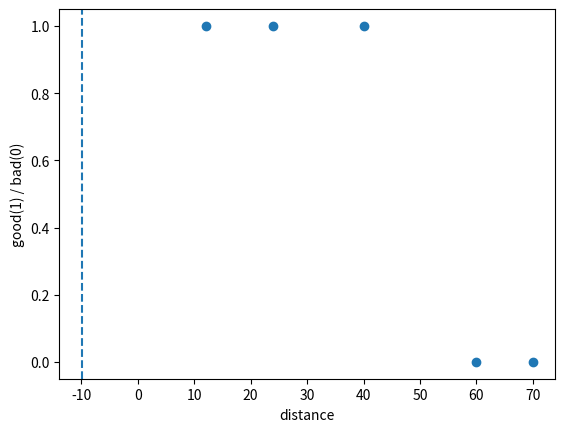

Write the Python code that produced this figure.
import numpy as np
import matplotlib.pyplot as plt

x_init = np.array([[12],
                   [70],
                   [24],
                   [60],
                   [40]])

x_new = np.ones((len(x_init), 1))
x = np.concatenate((x_init, x_new), axis=1)

y = np.array([[1],
              [0],
              [1],
              [0],
              [1]])

w = np.array([[1],
              [1]])

lr = 0.01

for i in range(len(x)):
    n = np.matmul(x[i], w)
    y_pred = 1 if n >= 0 else 0
    dw = lr * (y[i] - y_pred) * x[i].reshape(-1,1)
    w = w + dw

print("weights:", w)

# test distance
distance = 51

test = np.array([distance, 1])

n = np.matmul(test, w)
prediction = 1 if n >= 0 else 0

if prediction == 1:
    print("Keyboard distance", distance, "is GOOD")
else:
    print("Keyboard distance", distance, "is BAD")

# plot 
plt.scatter(x_init, y)

boundary = -w[1] / w[0]
plt.axvline(boundary, linestyle='--')

plt.xlabel("distance")
plt.ylabel("good(1) / bad(0)")
plt.show()
